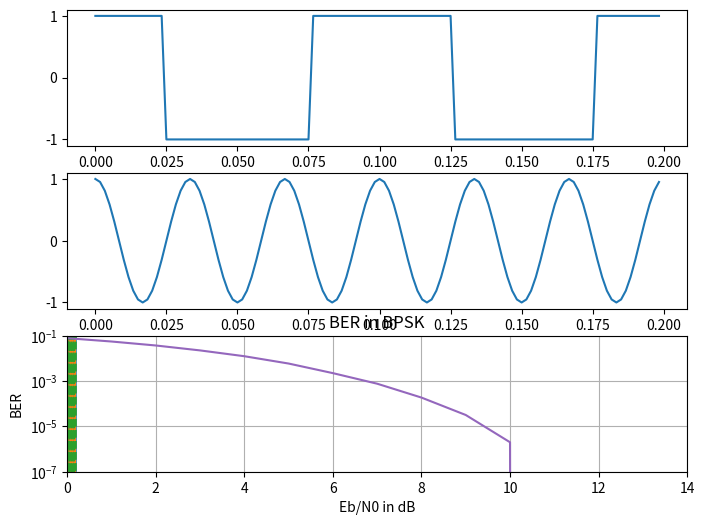

This chart was generated by the following Python code:
#Experiment-1 Error Perfomance of BPSK
import numpy as np 
import matplotlib.pyplot as plt 
message_frequency = 10 
carrier_frequency = 20 
sampling_frequency = 30 * carrier_frequency # To satisfy Nyquist
#Creates an array of time points
t = np.arange(0, 4/carrier_frequency, 1/sampling_frequency) 
#Generates a cosine wave as the message signal, adds Gaussian noise to it, and then converts it into a binary signal using the sign function
message = np.sign(np.cos(2 * np.pi * message_frequency * t) + 
np.random.normal(scale = 0.01, size = len(t))) 
#Generates a cosine wave as the carrier signal.
carrier = np.cos(2 * np.pi * sampling_frequency/carrier_frequency * t) 
#Multiplies the carrier signal with the message signal to generate the BPSK modulated signal.
modulated_signal = carrier * message 
plt.figure(figsize=(8, 6)) 
plt.subplot(3, 1, 1) 
plt.plot(t, message) 
plt.subplot(3, 1, 2) 
plt.plot(t, carrier) 
plt.subplot(3, 1, 3) 
plt.plot(t, modulated_signal)
plt.show() 

plt.plot(t, message) 
plt.plot(t, modulated_signal, "--") 
plt.plot(t, carrier, ".") 
plt.show()



#Number of bits to simulate, which provides a good balance between accuracy and computational efficiency.
N = 500000
#An array of Eb/N0 values in dB to simulate over.
EbN0dB_list = np.arange(0, 50)
#An empty list to store the calculated BER values for each Eb/N0.
BER = []

for i in range(len(EbN0dB_list)):
    EbN0dB = EbN0dB_list[i]
    EbN0 = 10**(EbN0dB/10)
#Random BPSK Signal Generation    
    x = np.random.choice([-1, 1], size=N)
    noise = 1/np.sqrt(2 * EbN0)
    channel = x + np.random.randn(N) * noise
    received_x = np.sign(channel)
#Counts the number of bit errors.    
    errors = (x != received_x).sum()
    BER.append(errors/N)

plt.plot(EbN0dB_list, BER, "-")
plt.axis([0, 14, 1e-7, 0.1])
#This sets the x-axis range from 0 to 14 dB for Eb/N0. 
#It’s a common range for plotting BER curves because it typically covers the range of interest where changes in BER are most noticeable
#This sets the y-axis range from (10^{-7}) to (0.1) for BER. The lower limit is set to (10^{-7}) because BER values lower than this are often considered excellent and may not be distinguishable on a log scale. The upper limit is set to (0.1) because BER values higher than this are generally considered poor, and the system would not be functioning effectively.
#These ranges are chosen to provide a clear view of the BER performance over a practical range of signal-to-noise ratios, which is useful for analyzing and optimizing communication systems.
plt.xscale('linear')
plt.yscale('log')
plt.grid()
plt.xlabel("Eb/N0 in dB")
plt.ylabel("BER")
plt.title("BER in BPSK")
plt.show()
